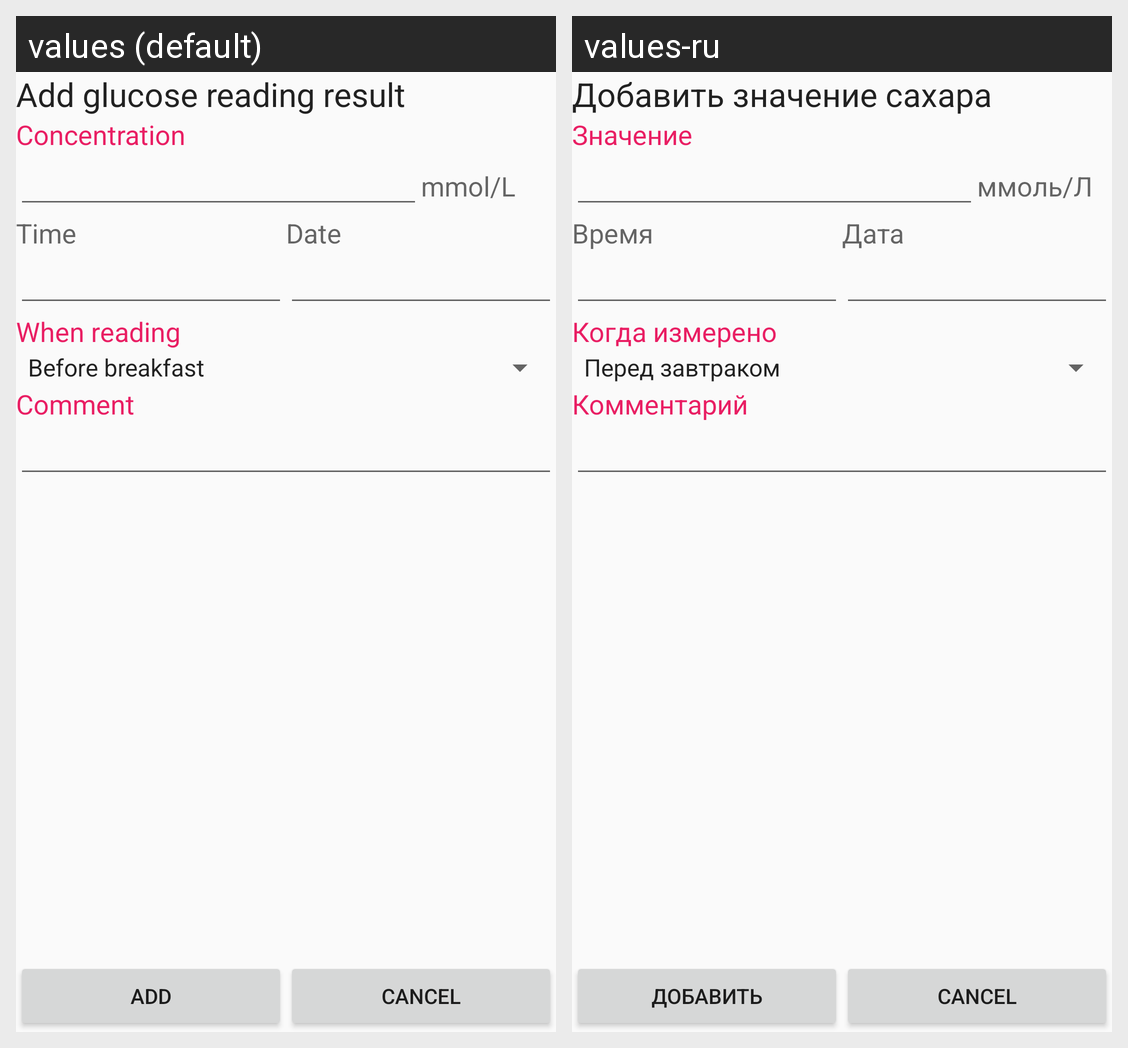

This grid shows one Android layout under two languages. Give, for every string resource on the screen, its name, the default text and each shown locale's text.
Android screen res/layout/diary_glucose_add.xml rendered under 2 locales, left to right: values (default), values-ru. Device: Nexus 5 (rendered at 1080×1920; each locale shown at half size, 540×960, under a caption strip naming it); theme AppTheme.Light.
Strings drawn on this screen, with the default value and each locale's value (text and hints the layout hard-codes, and strings that could not be matched under every locale, appear in the picture but are not listed):

glucose_add_title
  values: Add glucose reading result
  values-ru: Добавить значение сахара

glucose_add_label_concentration
  values: Concentration
  values-ru: Значение

glucose_add_label_measure
  values: mmol/L
  values-ru: ммоль/Л

common_label_time
  values: Time
  values-ru: Время

common_label_date
  values: Date
  values-ru: Дата

glucose_add_label_when
  values: When reading
  values-ru: Когда измерено

glucose_add_label_comment
  values: Comment
  values-ru: Комментарий

label_mode_add
  values: Add
  values-ru: Добавить
